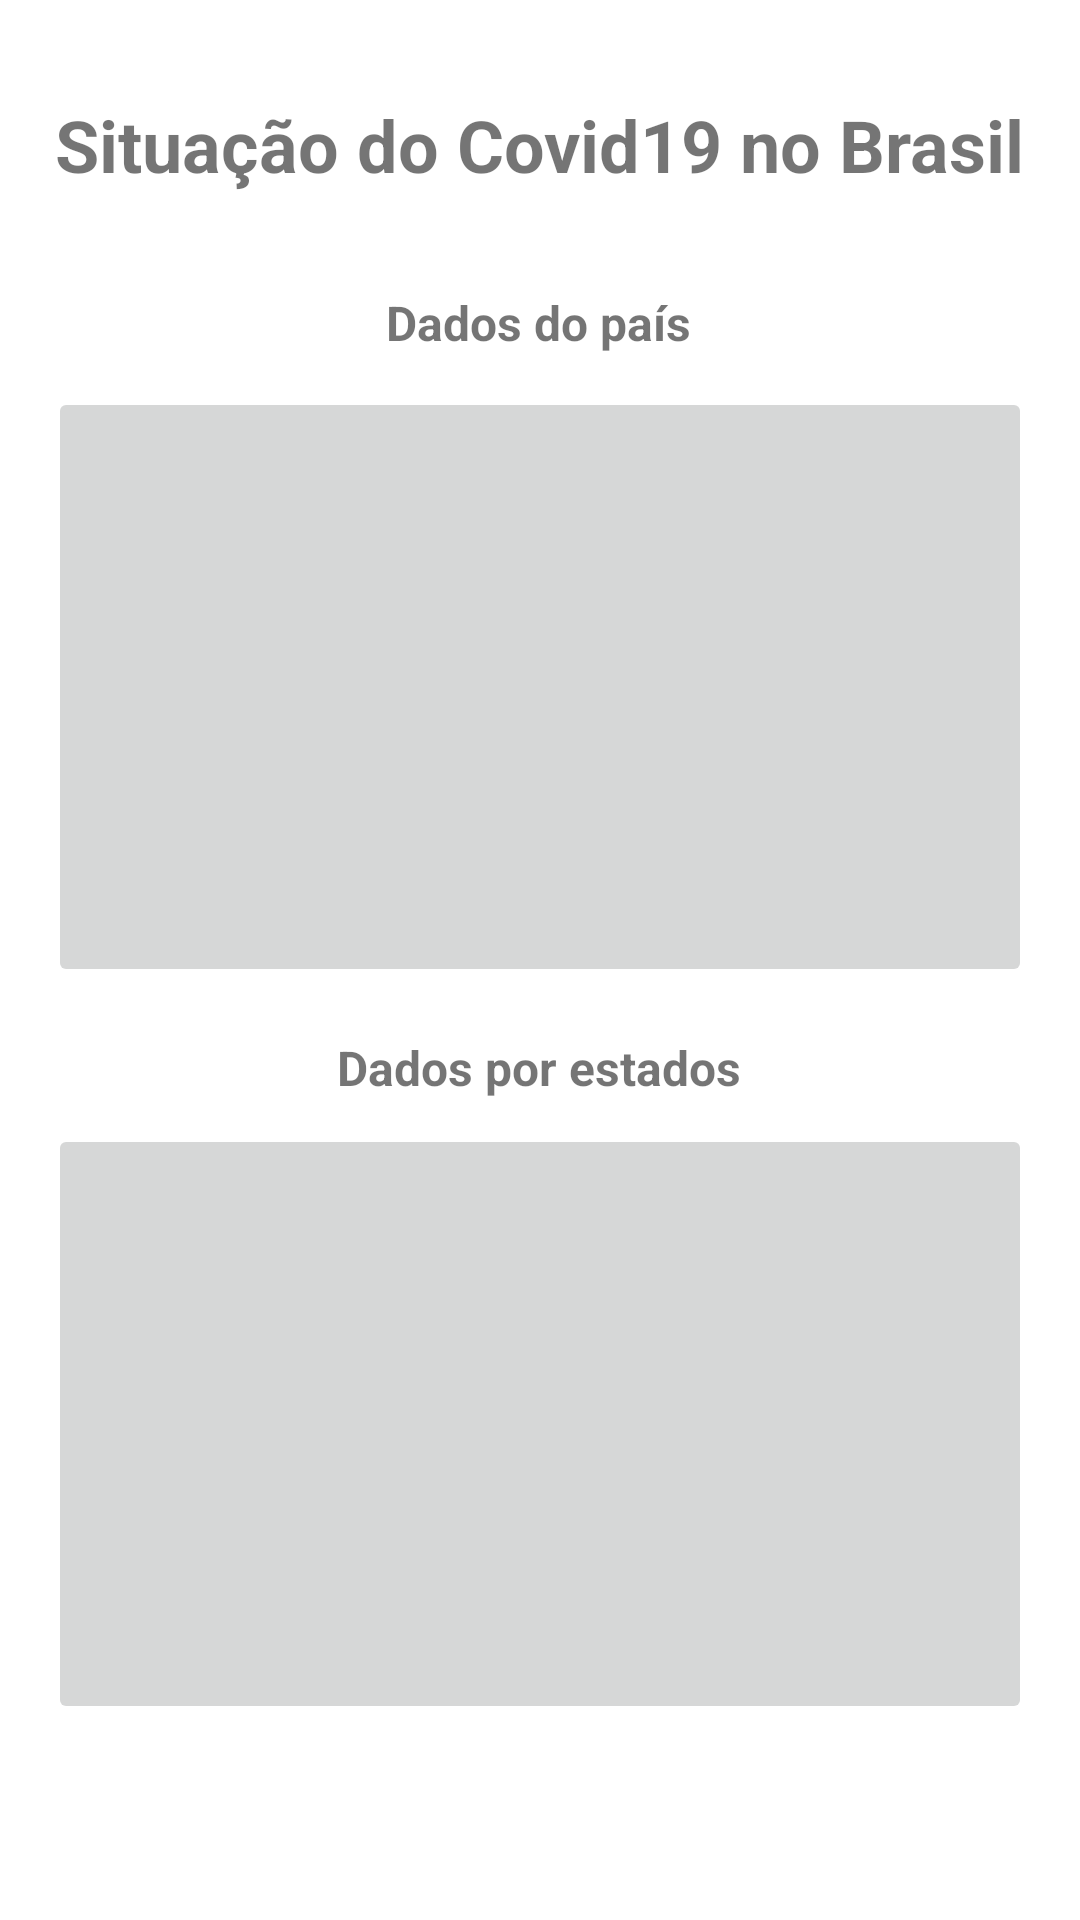

Layout XML and referenced resources for this Android screen:
<!-- AndroidManifest.xml: application theme Theme.StatusCovid19 -->
<!-- res/layout/activity_main.xml -->
<?xml version="1.0" encoding="utf-8"?>
<androidx.constraintlayout.widget.ConstraintLayout
    xmlns:android="http://schemas.android.com/apk/res/android"
    xmlns:app="http://schemas.android.com/apk/res-auto"
    xmlns:tools="http://schemas.android.com/tools"
    android:layout_width="match_parent"
    android:layout_height="match_parent"
    tools:context=".MainActivity">


    <ImageButton
        android:id="@+id/iv_button_pais"
        android:layout_width="match_parent"
        android:layout_height="200dp"
        android:layout_marginStart="16dp"
        android:layout_marginEnd="16dp"
        android:src="@drawable/covid"
        android:scaleType="centerInside"
        app:layout_constraintBottom_toBottomOf="parent"
        app:layout_constraintEnd_toEndOf="parent"
        app:layout_constraintHorizontal_bias="0.0"
        app:layout_constraintLeft_toLeftOf="parent"
        app:layout_constraintRight_toRightOf="parent"
        app:layout_constraintStart_toStartOf="parent"
        app:layout_constraintTop_toTopOf="parent"
        app:layout_constraintVertical_bias="0.293" />

    <ImageButton
        android:id="@+id/iv_button_estados"
        android:layout_width="match_parent"
        android:layout_height="200dp"
        android:layout_marginStart="16dp"
        android:layout_marginTop="40dp"
        android:layout_marginEnd="16dp"
        android:tooltipText="aaaaaa"
        android:src="@drawable/covid"
        android:scaleType="centerInside"
        app:layout_constraintBottom_toBottomOf="parent"
        app:layout_constraintEnd_toEndOf="parent"
        app:layout_constraintHorizontal_bias="0.0"
        app:layout_constraintStart_toStartOf="parent"
        app:layout_constraintTop_toBottomOf="@+id/iv_button_pais"
        app:layout_constraintVertical_bias="0.08" />

    <TextView
        android:id="@+id/tv_label_status_covid"
        android:layout_width="wrap_content"
        android:layout_height="wrap_content"
        android:layout_marginStart="8dp"
        android:layout_marginTop="32dp"
        android:layout_marginEnd="8dp"
        android:text="Situação do Covid19 no Brasil"
        android:textSize="24sp"
        android:textStyle="bold"
        app:layout_constraintEnd_toEndOf="parent"
        app:layout_constraintStart_toStartOf="parent"
        app:layout_constraintTop_toTopOf="parent" />

    <TextView
        android:id="@+id/tv_label_brasil"
        android:layout_width="wrap_content"
        android:layout_height="wrap_content"
        android:layout_marginBottom="8dp"
        android:text="Dados do país"
        android:textSize="16sp"
        android:textStyle="bold"
        app:layout_constraintBottom_toTopOf="@+id/iv_button_pais"
        app:layout_constraintEnd_toEndOf="parent"
        app:layout_constraintHorizontal_bias="0.498"
        app:layout_constraintStart_toStartOf="parent"
        app:layout_constraintTop_toBottomOf="@+id/tv_label_status_covid"
        app:layout_constraintVertical_bias="0.923" />

    <TextView
        android:id="@+id/tv_label_estados"
        android:layout_width="wrap_content"
        android:layout_height="wrap_content"
        android:layout_marginBottom="8dp"
        android:text="Dados por estados"
        android:textSize="16sp"
        android:textStyle="bold"
        app:layout_constraintBottom_toTopOf="@+id/iv_button_estados"
        app:layout_constraintEnd_toEndOf="parent"
        app:layout_constraintHorizontal_bias="0.498"
        app:layout_constraintStart_toStartOf="parent"
        app:layout_constraintTop_toBottomOf="@+id/iv_button_pais"
        app:layout_constraintVertical_bias="1.0" />

</androidx.constraintlayout.widget.ConstraintLayout>
<!-- resources referenced by this layout -->
<resources>
  <style name="Theme.StatusCovid19" parent="Theme.MaterialComponents.DayNight.NoActionBar">
          
          <item name="colorPrimary">@color/purple_500</item>
          <item name="colorPrimaryVariant">@color/purple_700</item>
          <item name="colorOnPrimary">@color/white</item>
          
          <item name="colorSecondary">@color/teal_200</item>
          <item name="colorSecondaryVariant">@color/teal_700</item>
          <item name="colorOnSecondary">@color/black</item>
          
          <item name="android:statusBarColor" tools:targetApi="l">?attr/colorPrimaryVariant</item>
          
      </style>
  <color name="purple_500">#8BC34A</color>
  <color name="purple_700">#4CAF50</color>
  <color name="white">#FFFFFFFF</color>
  <color name="teal_200">#FF03DAC5</color>
  <color name="teal_700">#FF018786</color>
  <color name="black">#FF000000</color>
</resources>
